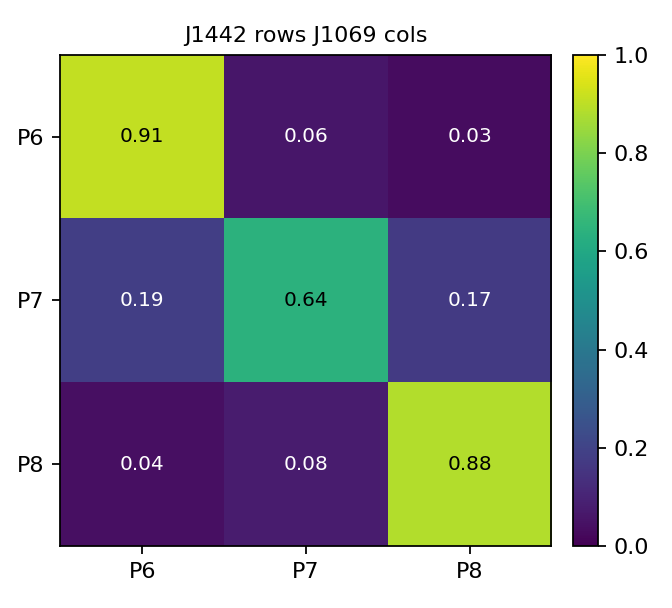

The table this chart was drawn from, first rows:
, P6, P7, P8
P6, 0.9068, 0.06067, 0.03257
P7, 0.1871, 0.6421, 0.1708
P8, 0.03984, 0.07616, 0.884
